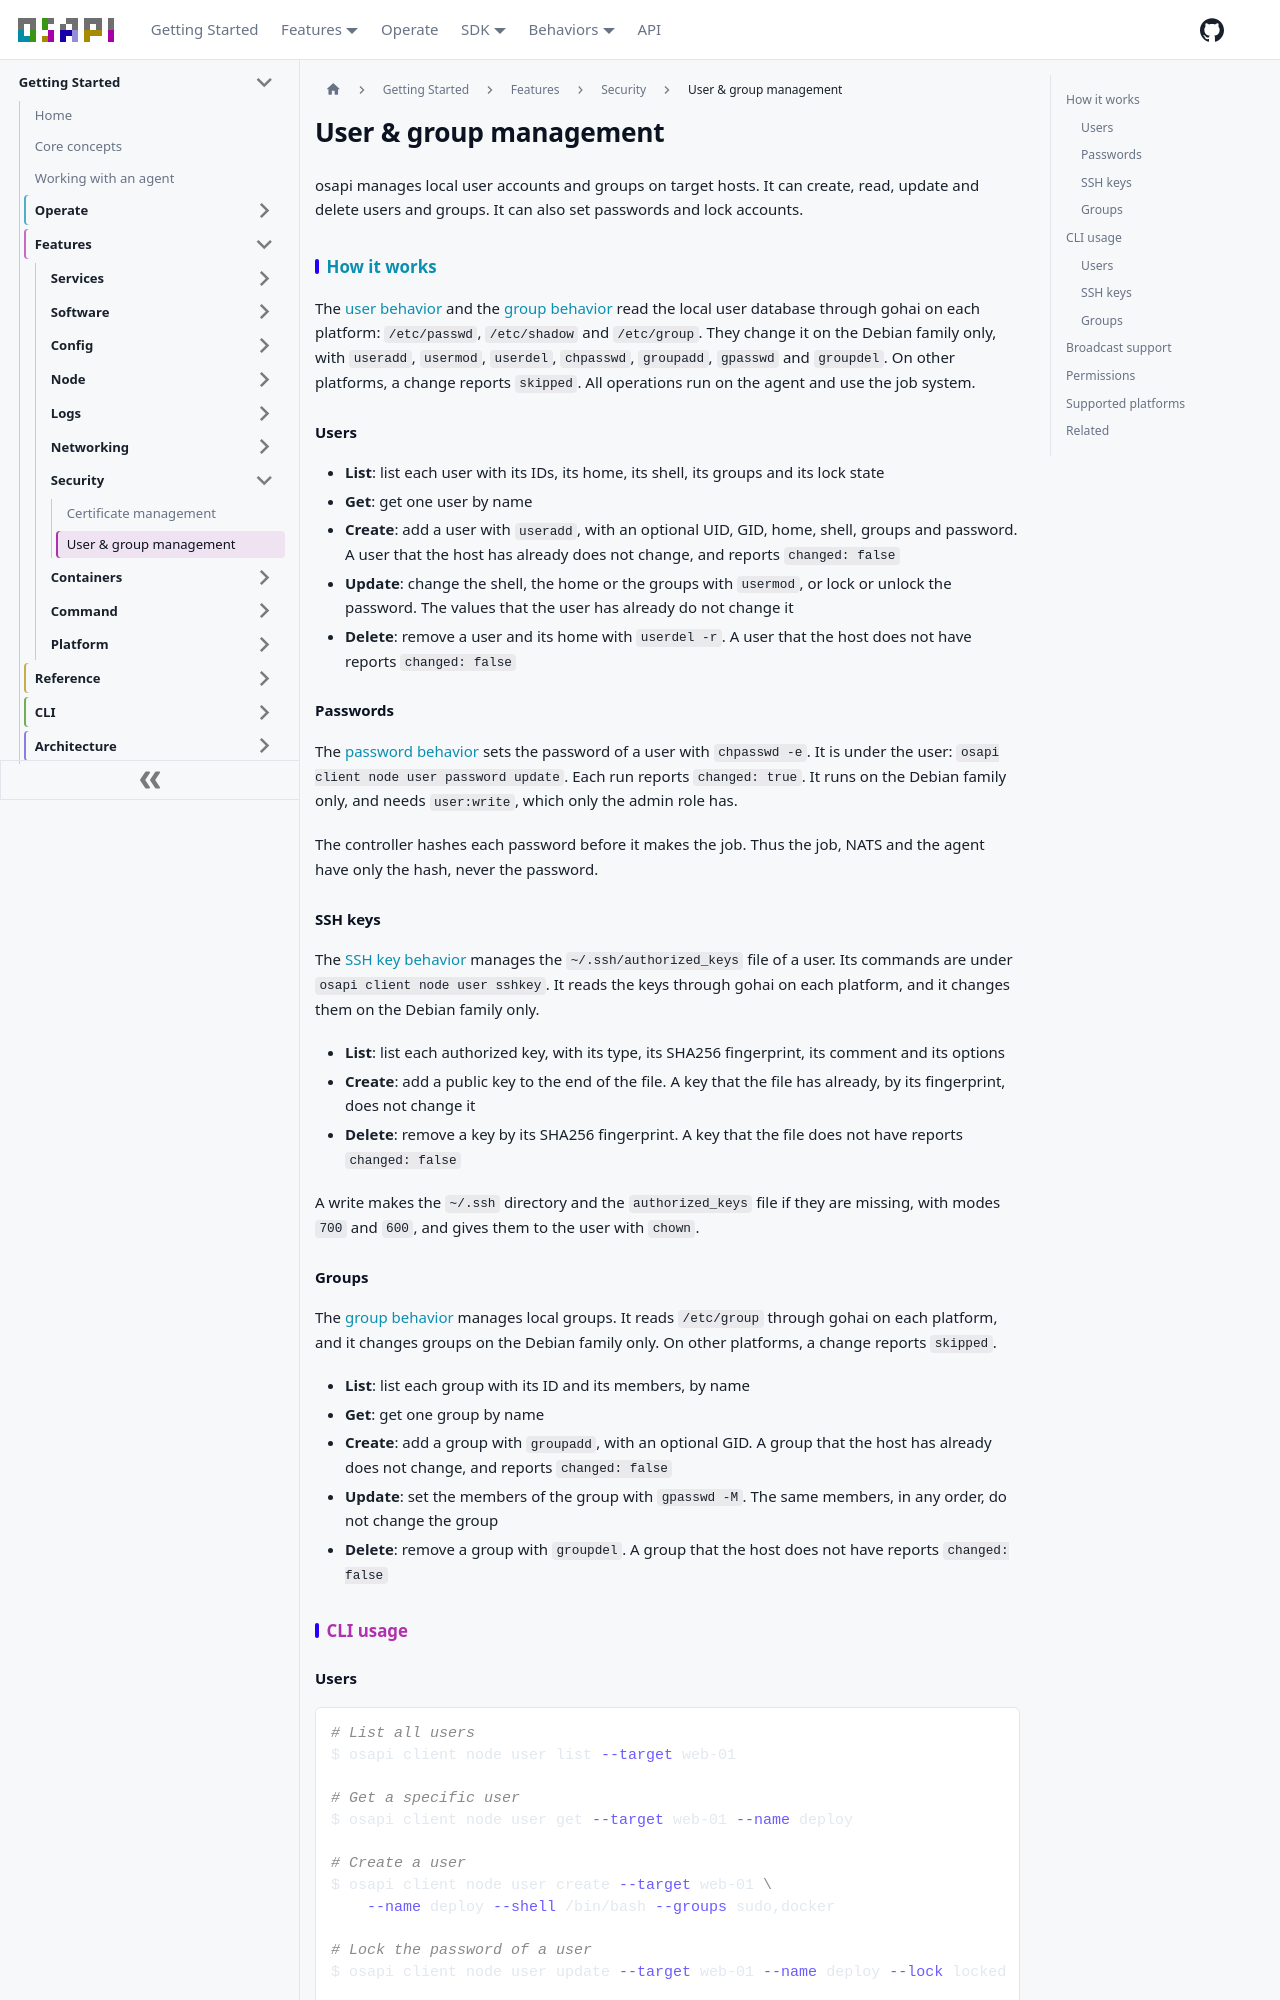

repository: osapi-io/osapi · page: sidebar/features/security/user-management.html · generator: docusaurus

# User & group management

osapi manages local user accounts and groups on target hosts. It can create,
read, update and delete users and groups. It can also set passwords and lock
accounts.

## How it works

The [user behavior](../../reference/behaviors/security/user/user.md) and the
[group behavior](../../reference/behaviors/security/group/group.md) read the
local user database through gohai on each platform: `/etc/passwd`, `/etc/shadow`
and `/etc/group`. They change it on the Debian family only, with `useradd`,
`usermod`, `userdel`, `chpasswd`, `groupadd`, `gpasswd` and `groupdel`. On other
platforms, a change reports `skipped`. All operations run on the agent and use
the job system.

### Users

- **List**: list each user with its IDs, its home, its shell, its groups and its
  lock state
- **Get**: get one user by name
- **Create**: add a user with `useradd`, with an optional UID, GID, home, shell,
  groups and password. A user that the host has already does not change, and
  reports `changed: false`
- **Update**: change the shell, the home or the groups with `usermod`, or lock
  or unlock the password. The values that the user has already do not change it
- **Delete**: remove a user and its home with `userdel -r`. A user that the host
  does not have reports `changed: false`

### Passwords

The
[password behavior](../../reference/behaviors/security/user/password/password.md)
sets the password of a user with `chpasswd -e`. It is under the user:
`osapi client node user password update`. Each run reports `changed: true`. It
runs on the Debian family only, and needs `user:write`, which only the admin
role has.

The controller hashes each password before it makes the job. Thus the job, NATS
and the agent have only the hash, never the password.

### SSH keys

The [SSH key behavior](../../reference/behaviors/security/user/sshkey/sshkey.md)
manages the `~/.ssh/authorized_keys` file of a user. Its commands are under
`osapi client node user sshkey`. It reads the keys through gohai on each
platform, and it changes them on the Debian family only.

- **List**: list each authorized key, with its type, its SHA256 fingerprint, its
  comment and its options
- **Create**: add a public key to the end of the file. A key that the file has
  already, by its fingerprint, does not change it
- **Delete**: remove a key by its SHA256 fingerprint. A key that the file does
  not have reports `changed: false`

A write makes the `~/.ssh` directory and the `authorized_keys` file if they are
missing, with modes `700` and `600`, and gives them to the user with `chown`.
